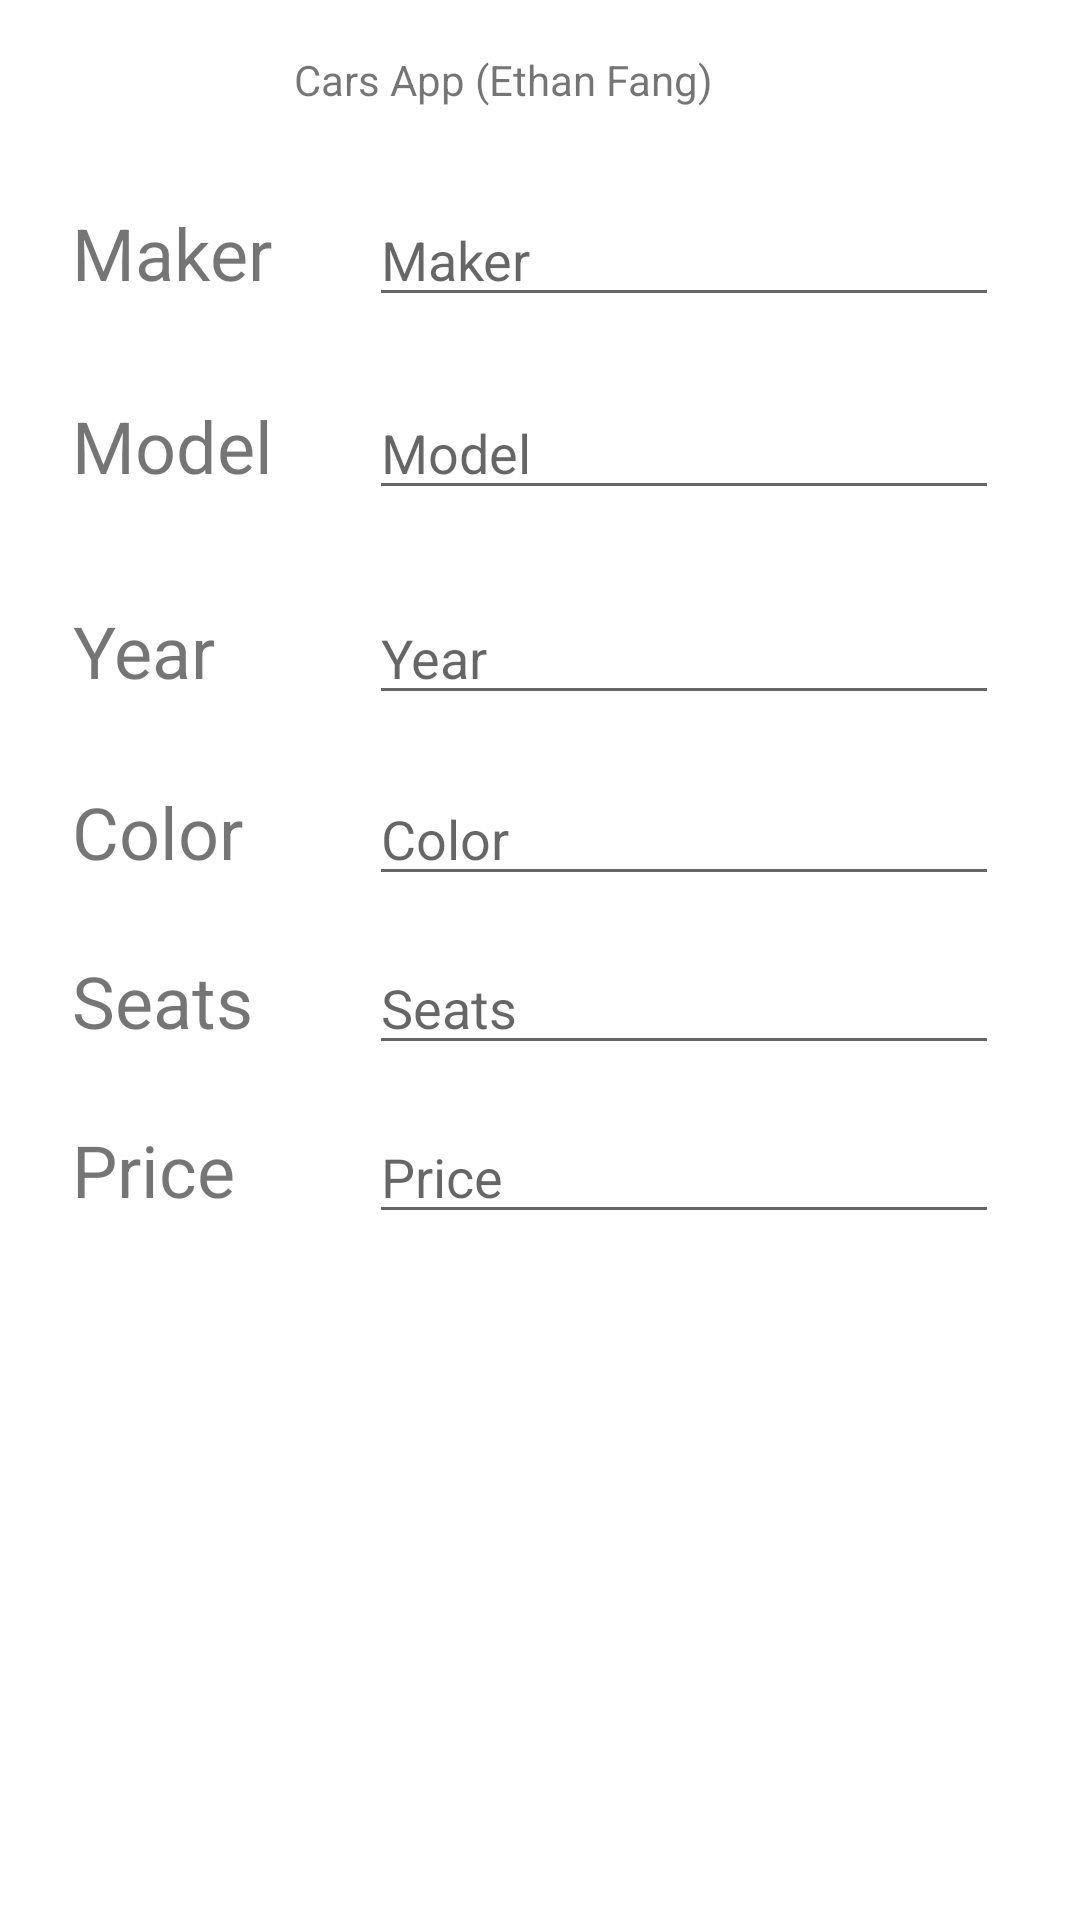

The Android layout XML behind this screen, and the referenced resources:
<!-- AndroidManifest.xml: application theme Theme.CarAppWeek5 -->
<!-- res/layout/activity_main.xml -->
<?xml version="1.0" encoding="utf-8"?>
<androidx.constraintlayout.widget.ConstraintLayout
    xmlns:android="http://schemas.android.com/apk/res/android"
    xmlns:app="http://schemas.android.com/apk/res-auto"
    xmlns:tools="http://schemas.android.com/tools"
    android:id="@+id/my_layout"
    android:layout_width="match_parent"
    android:layout_height="match_parent"
    tools:context=".MainActivity">

    <TextView
        android:id="@+id/makerTextView"
        android:layout_width="wrap_content"
        android:layout_height="wrap_content"
        android:layout_marginStart="24dp"
        android:layout_marginLeft="24dp"
        android:layout_marginTop="68dp"
        android:gravity="center"
        android:text="Maker"
        android:textSize="24dp"
        app:layout_constraintStart_toStartOf="parent"
        app:layout_constraintTop_toTopOf="parent" />

    <EditText
        android:id="@+id/modelEditText"
        android:layout_width="wrap_content"
        android:layout_height="wrap_content"
        android:layout_marginEnd="72dp"
        android:layout_marginRight="72dp"
        android:ems="10"
        android:hint="Model"
        android:inputType="textPersonName"
        app:layout_constraintBaseline_toBaselineOf="@+id/modelTextView"
        app:layout_constraintEnd_toEndOf="parent"
        app:layout_constraintHorizontal_bias="0.0"
        app:layout_constraintStart_toStartOf="@+id/guideline3" />

    <TextView
        android:id="@+id/priceTextView"
        android:layout_width="wrap_content"
        android:layout_height="wrap_content"
        android:layout_marginStart="24dp"
        android:layout_marginLeft="24dp"
        android:layout_marginTop="24dp"
        android:gravity="center"
        android:text="Price"
        android:textSize="24dp"
        app:layout_constraintStart_toStartOf="parent"
        app:layout_constraintTop_toBottomOf="@+id/seatTextView" />

    <TextView
        android:id="@+id/seatTextView"
        android:layout_width="wrap_content"
        android:layout_height="wrap_content"
        android:layout_marginStart="24dp"
        android:layout_marginLeft="24dp"
        android:layout_marginTop="24dp"
        android:gravity="center"
        android:text="Seats"
        android:textSize="24dp"
        app:layout_constraintStart_toStartOf="parent"
        app:layout_constraintTop_toBottomOf="@+id/colorTextView" />

    <EditText
        android:id="@+id/editSeatNumber"
        android:layout_width="wrap_content"
        android:layout_height="wrap_content"
        android:ems="10"
        android:hint="Seats"
        android:inputType="number"
        app:layout_constraintBaseline_toBaselineOf="@+id/seatTextView"
        app:layout_constraintStart_toStartOf="@+id/guideline3" />

    <EditText
        android:id="@+id/colorEditText"
        android:layout_width="wrap_content"
        android:layout_height="wrap_content"
        android:layout_marginEnd="68dp"
        android:layout_marginRight="68dp"
        android:ems="10"
        android:hint="Color"
        android:inputType="textPersonName"
        app:layout_constraintBaseline_toBaselineOf="@+id/colorTextView"
        app:layout_constraintEnd_toEndOf="parent"
        app:layout_constraintHorizontal_bias="0.0"
        app:layout_constraintStart_toStartOf="@+id/guideline3" />

    <TextView
        android:id="@+id/modelTextView"
        android:layout_width="wrap_content"
        android:layout_height="wrap_content"
        android:layout_marginStart="24dp"
        android:layout_marginLeft="24dp"
        android:layout_marginTop="32dp"
        android:gravity="center"
        android:text="Model"
        android:textSize="24dp"
        app:layout_constraintStart_toStartOf="parent"
        app:layout_constraintTop_toBottomOf="@+id/makerTextView" />

    <TextView
        android:id="@+id/yearTextView"
        android:layout_width="wrap_content"
        android:layout_height="wrap_content"
        android:layout_marginStart="24dp"
        android:layout_marginLeft="24dp"
        android:layout_marginTop="36dp"
        android:gravity="center"
        android:text="Year"
        android:textSize="24dp"
        app:layout_constraintStart_toStartOf="parent"
        app:layout_constraintTop_toBottomOf="@+id/modelTextView" />

    <EditText
        android:id="@+id/editPriceNumber"
        android:layout_width="wrap_content"
        android:layout_height="wrap_content"
        android:ems="10"
        android:hint="Price"
        android:inputType="number"
        app:layout_constraintBaseline_toBaselineOf="@+id/priceTextView"
        app:layout_constraintStart_toStartOf="@+id/guideline3" />

    <TextView
        android:id="@+id/colorTextView"
        android:layout_width="wrap_content"
        android:layout_height="wrap_content"
        android:layout_marginStart="24dp"
        android:layout_marginLeft="24dp"
        android:layout_marginTop="28dp"
        android:gravity="center"
        android:text="Color"
        android:textSize="24dp"
        app:layout_constraintStart_toStartOf="parent"
        app:layout_constraintTop_toBottomOf="@+id/yearTextView" />

    <EditText
        android:id="@+id/editYearNumber"
        android:layout_width="wrap_content"
        android:layout_height="wrap_content"

        android:ems="10"
        android:hint="Year"
        android:inputType="number"
        app:layout_constraintBaseline_toBaselineOf="@+id/yearTextView"
        app:layout_constraintStart_toStartOf="@+id/guideline3" />

    <EditText
        android:id="@+id/makerEditText"
        android:layout_width="wrap_content"
        android:layout_height="wrap_content"
        android:layout_marginEnd="68dp"
        android:layout_marginRight="68dp"
        android:ems="10"
        android:hint="Maker"
        android:inputType="textPersonName"
        app:layout_constraintBaseline_toBaselineOf="@+id/makerTextView"
        app:layout_constraintEnd_toEndOf="parent"
        app:layout_constraintHorizontal_bias="0.0"
        app:layout_constraintStart_toStartOf="@+id/guideline3" />

    <TextView
        android:id="@+id/introTextView"
        android:layout_width="wrap_content"
        android:layout_height="wrap_content"
        android:layout_marginStart="123dp"
        android:layout_marginLeft="123dp"
        android:layout_marginTop="17dp"
        android:layout_marginEnd="147dp"
        android:layout_marginRight="147dp"
        android:layout_marginBottom="23dp"
        android:text="Cars App (Ethan Fang)"
        app:layout_constraintBottom_toTopOf="@+id/makerEditText"
        app:layout_constraintEnd_toEndOf="parent"
        app:layout_constraintStart_toStartOf="parent"
        app:layout_constraintTop_toTopOf="parent"
        app:layout_constraintVertical_bias="0.0" />

    <androidx.constraintlayout.widget.Guideline
        android:id="@+id/guideline"
        android:layout_width="wrap_content"
        android:layout_height="wrap_content"
        android:orientation="vertical"
        app:layout_constraintGuide_begin="20dp" />

    <androidx.constraintlayout.widget.Guideline
        android:id="@+id/guideline3"
        android:layout_width="wrap_content"
        android:layout_height="wrap_content"
        android:orientation="vertical"
        app:layout_constraintGuide_begin="123dp" />

    <androidx.recyclerview.widget.RecyclerView
        android:id="@+id/recyclerView"
        android:layout_width="411dp"
        android:layout_height="269dp"
        android:layout_marginStart="1dp"
        android:layout_marginLeft="1dp"
        android:layout_marginTop="44dp"
        android:layout_marginEnd="1dp"
        android:layout_marginRight="1dp"
        app:layout_constraintEnd_toEndOf="parent"
        app:layout_constraintHorizontal_bias="0.0"
        app:layout_constraintStart_toStartOf="parent"
        app:layout_constraintTop_toBottomOf="@+id/editPriceNumber" />

</androidx.constraintlayout.widget.ConstraintLayout>
<!-- resources referenced by this layout -->
<resources>
  <style name="Theme.CarAppWeek5" parent="Theme.MaterialComponents.DayNight.NoActionBar">
          
          <item name="colorPrimary">@color/purple_500</item>
          <item name="colorPrimaryVariant">@color/purple_700</item>
          <item name="colorOnPrimary">@color/white</item>
          
          <item name="colorSecondary">@color/teal_200</item>
          <item name="colorSecondaryVariant">@color/teal_700</item>
          <item name="colorOnSecondary">@color/black</item>
          
          <item name="android:statusBarColor" tools:targetApi="l">?attr/colorPrimaryVariant</item>
          
      </style>
  <!-- not gathered from this repository: default colours our renderer supplied (Android Studio template values) -->
  <color name="purple_500">#FF6200EE</color>
  <color name="purple_700">#FF3700B3</color>
  <color name="teal_200">#FF03DAC5</color>
  <color name="teal_700">#FF018786</color>
  <color name="black">#FF000000</color>
  <color name="white">#FFFFFFFF</color>
</resources>
